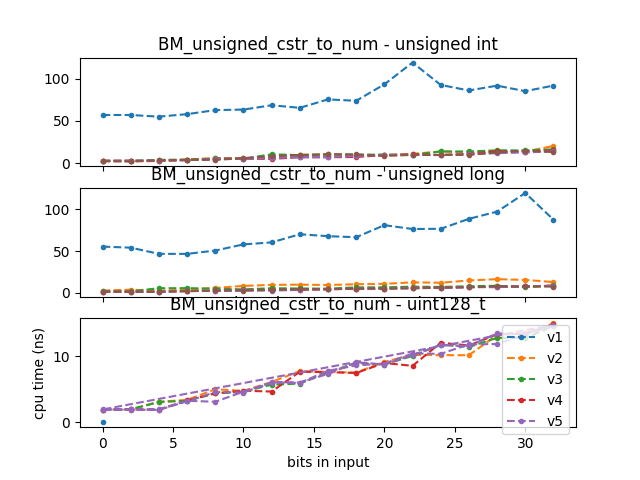

Data behind this chart, as committed beside it:
2020-06-24 03:33:19
Running /root/llutils//build/benchmark/b…
Run on (4 X 2808 MHz CPU s)
CPU Caches:
L1 Data 32 KiB (x4)
L1 Instruction 32 KiB (x4)
L2 Unified 256 KiB (x4)
L3 Unified 6144 KiB (x4)
Load Average: 2.39, 2.03, 1.58
name, iterations, real_time, cpu_time, time_unit, bytes_per_second, items_per_second, label, error_occurred, error_message
BM_unsigned_cstr_to_num_v1<unsigned int>…, 13507488, 63.95, 57.04, ns, , , , , 
BM_unsigned_cstr_to_num_v1<unsigned int>…, 11576650, 63.5, 57.07, ns, , , , , 
BM_unsigned_cstr_to_num_v1<unsigned int>…, 11845241, 61.38, 55.1, ns, , , , , 
BM_unsigned_cstr_to_num_v1<unsigned int>…, 11777804, 64.82, 58.07, ns, , , , , 
BM_unsigned_cstr_to_num_v1<unsigned int>…, 10574190, 69.93, 62.87, ns, , , , , 
BM_unsigned_cstr_to_num_v1<unsigned int>…, 11875607, 71.19, 63.51, ns, , , , , 
BM_unsigned_cstr_to_num_v1<unsigned int>…, 10129678, 76.66, 68.62, ns, , , , , 
BM_unsigned_cstr_to_num_v1<unsigned int>…, 9954970, 73.13, 65.6, ns, , , , , 
BM_unsigned_cstr_to_num_v1<unsigned int>…, 9704032, 84.48, 75.59, ns, , , , , 
BM_unsigned_cstr_to_num_v1<unsigned int>…, 7634751, 82.69, 73.92, ns, , , , , 
BM_unsigned_cstr_to_num_v1<unsigned int>…, 8791477, 105.1, 93.48, ns, , , , , 
BM_unsigned_cstr_to_num_v1<unsigned int>…, 6265151, 135.2, 119.4, ns, , , , , 
BM_unsigned_cstr_to_num_v1<unsigned int>…, 5436629, 104.8, 92.73, ns, , , , , 
BM_unsigned_cstr_to_num_v1<unsigned int>…, 7147713, 96.2, 86.2, ns, , , , , 
BM_unsigned_cstr_to_num_v1<unsigned int>…, 7802744, 103.6, 91.9, ns, , , , , 
BM_unsigned_cstr_to_num_v1<unsigned int>…, 7212521, 95.29, 85.35, ns, , , , , 
BM_unsigned_cstr_to_num_v1<unsigned int>…, 6696612, 102.4, 92.01, ns, , , , , 
BM_unsigned_cstr_to_num_v1<unsigned int>…, , 85.54, 76.38, (1), , , , , 
BM_unsigned_cstr_to_num_v1<unsigned int>…, , 0.2319, 0.2276, , , , , , 
BM_unsigned_cstr_to_num_v2<unsigned int>…, 301872391, 3.145, 2.799, ns, , , , , 
BM_unsigned_cstr_to_num_v2<unsigned int>…, 176531852, 3.361, 2.994, ns, , , , , 
BM_unsigned_cstr_to_num_v2<unsigned int>…, 242712482, 2.875, 2.58, ns, , , , , 
BM_unsigned_cstr_to_num_v2<unsigned int>…, 180061656, 4.63, 4.14, ns, , , , , 
BM_unsigned_cstr_to_num_v2<unsigned int>…, 100000000, 6.672, 5.983, ns, , , , , 
BM_unsigned_cstr_to_num_v2<unsigned int>…, 128053615, 6.375, 5.729, ns, , , , , 
BM_unsigned_cstr_to_num_v2<unsigned int>…, 100000000, 7.073, 6.285, ns, , , , , 
BM_unsigned_cstr_to_num_v2<unsigned int>…, 77886838, 11.1, 9.92, ns, , , , , 
BM_unsigned_cstr_to_num_v2<unsigned int>…, 118494227, 10.31, 9.242, ns, , , , , 
BM_unsigned_cstr_to_num_v2<unsigned int>…, 73927869, 10.96, 9.797, ns, , , , , 
BM_unsigned_cstr_to_num_v2<unsigned int>…, 67376657, 10.38, 9.328, ns, , , , , 
BM_unsigned_cstr_to_num_v2<unsigned int>…, 59197213, 12.17, 10.91, ns, , , , , 
BM_unsigned_cstr_to_num_v2<unsigned int>…, 56251124, 15.29, 13.75, ns, , , , , 
BM_unsigned_cstr_to_num_v2<unsigned int>…, 52920343, 14.11, 12.69, ns, , , , , 
BM_unsigned_cstr_to_num_v2<unsigned int>…, 60231835, 14.66, 13.21, ns, , , , , 
BM_unsigned_cstr_to_num_v2<unsigned int>…, 63766710, 15.18, 13.7, ns, , , , , 
BM_unsigned_cstr_to_num_v2<unsigned int>…, 46147449, 22.86, 20.29, ns, , , , , 
BM_unsigned_cstr_to_num_v2<unsigned int>…, , 10.07, 9.02, (1), , , , , 
BM_unsigned_cstr_to_num_v2<unsigned int>…, , 0.5218, 0.5209, , , , , , 
BM_unsigned_cstr_to_num_v3<unsigned int>…, 239847156, 2.825, 2.545, ns, , , , , 
BM_unsigned_cstr_to_num_v3<unsigned int>…, 267209096, 2.889, 2.602, ns, , , , , 
BM_unsigned_cstr_to_num_v3<unsigned int>…, 251390397, 4.225, 3.801, ns, , , , , 
BM_unsigned_cstr_to_num_v3<unsigned int>…, 175645947, 4.496, 4.037, ns, , , , , 
BM_unsigned_cstr_to_num_v3<unsigned int>…, 100000000, 6.012, 5.409, ns, , , , , 
BM_unsigned_cstr_to_num_v3<unsigned int>…, 134443597, 5.684, 5.109, ns, , , , , 
BM_unsigned_cstr_to_num_v3<unsigned int>…, 73161677, 11.69, 10.43, ns, , , , , 
BM_unsigned_cstr_to_num_v3<unsigned int>…, 66036089, 10.48, 9.38, ns, , , , , 
BM_unsigned_cstr_to_num_v3<unsigned int>…, 63772499, 11.39, 10.22, ns, , , , , 
BM_unsigned_cstr_to_num_v3<unsigned int>…, 69231887, 11.02, 9.898, ns, , , , , 
BM_unsigned_cstr_to_num_v3<unsigned int>…, 67426067, 11.23, 10.08, ns, , , , , 
BM_unsigned_cstr_to_num_v3<unsigned int>…, 59498771, 10.88, 9.754, ns, , , , , 
BM_unsigned_cstr_to_num_v3<unsigned int>…, 45723442, 15.48, 13.8, ns, , , , , 
... 289 more rows
